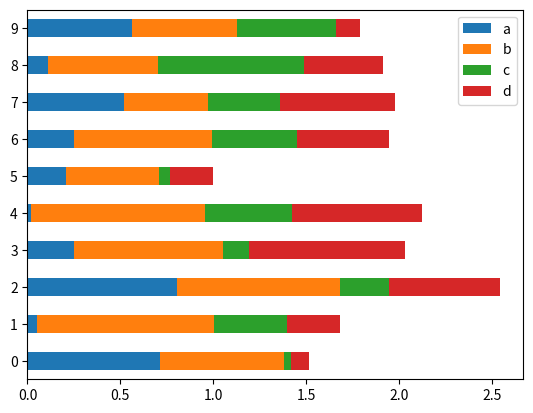

This figure's Python source:
import pandas as pd
import numpy as np
import matplotlib.pyplot as plt

def craw_bar():
    df2 = pd.DataFrame(np.random.rand(10, 4), columns=['a', 'b', 'c', 'd'])
    df2.plot.bar()
    plt.show()

def craw_line():
    ts = pd.Series(np.random.randn(1000), index=pd.date_range("1/1/2000", periods=1000))
    ts = ts.cumsum()
    ts.plot()
    plt.show()

def craw_line1():
    ts = pd.Series(np.random.randn(1000), index=pd.date_range("1/1/2000", periods=1000))
    df = pd.DataFrame(np.random.randn(1000, 4), index=ts.index, columns=list("ABCD"))
    df = df.cumsum()
    df.plot()
    plt.show()


def craw_bar():
    ts = pd.Series(np.random.randn(1000), index=pd.date_range("1/1/2000", periods=1000))
    df = pd.DataFrame(np.random.randn(1000, 4), index=ts.index, columns=list("ABCD"))
    plt.figure()
    df.iloc[5].plot(kind="bar")
    plt.show()

def craw_bar1():
    df2 = pd.DataFrame(np.random.rand(10, 4), columns=["a", "b", "c", "d"])
    df2.plot.bar()
    plt.show()

def craw_bar2():
    df2 = pd.DataFrame(np.random.rand(10, 4), columns=["a", "b", "c", "d"])
    df2.plot.bar(stacked=True)
    plt.show()

def craw_bar3():
    df2 = pd.DataFrame(np.random.rand(10, 4), columns=["a", "b", "c", "d"])
    df2.plot.barh(stacked=True)
    plt.show()

if __name__ == '__main__':
    craw_bar3()

    